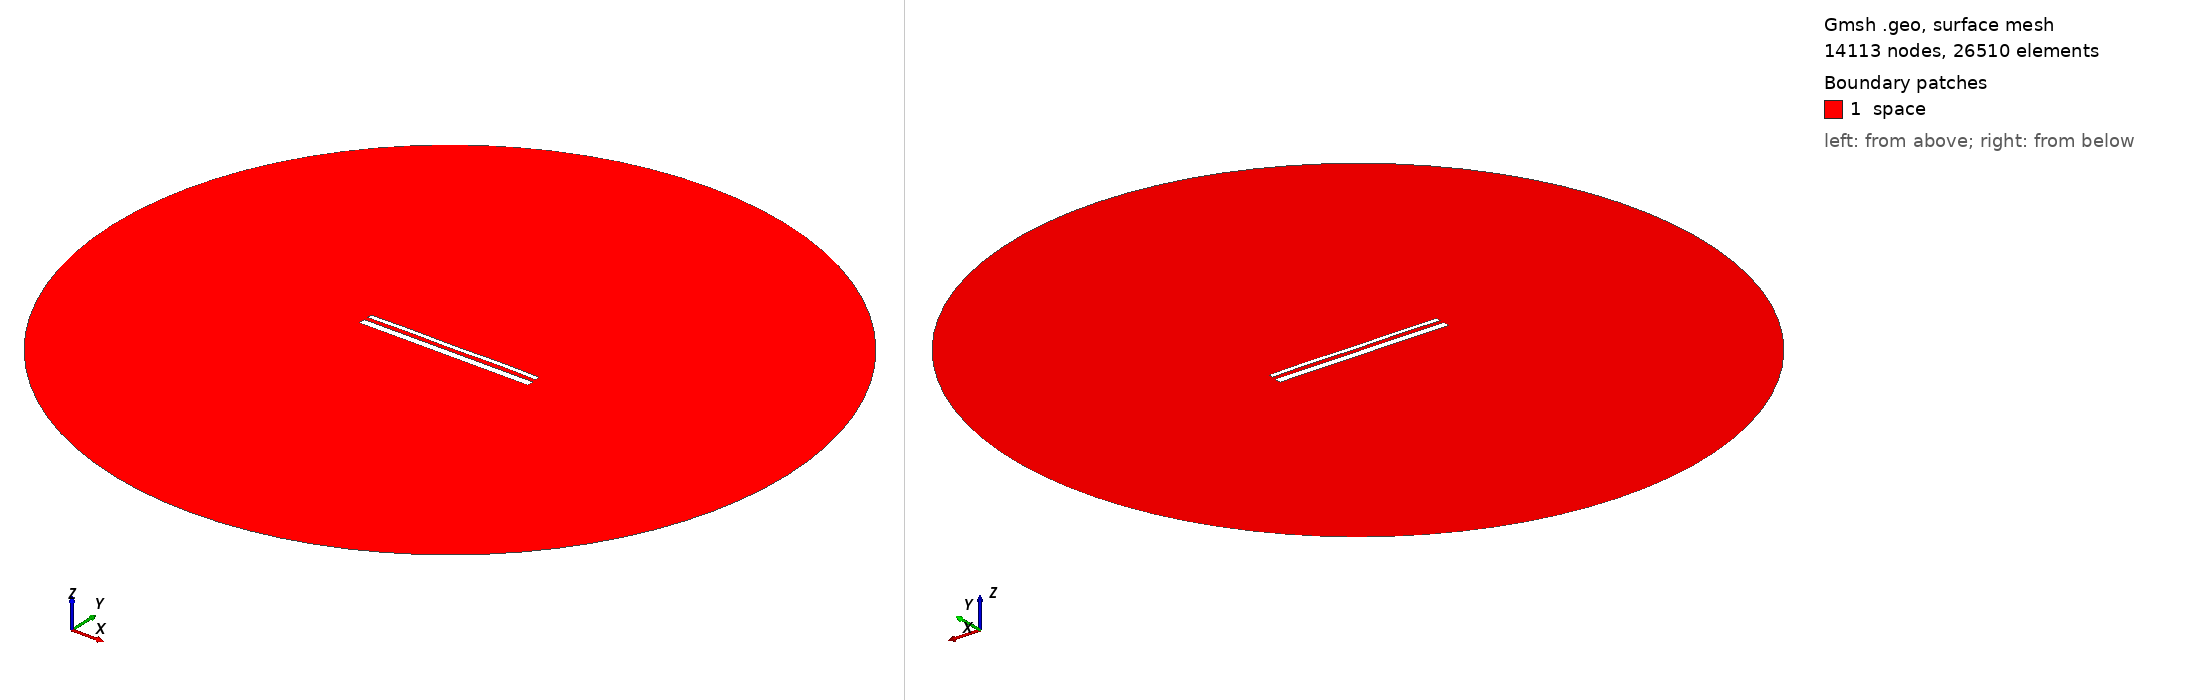

Gmsh geometry script, surface-meshed: 14113 nodes, 26510 surface elements. Boundary patches (legend numbers): 1 space. Left view from above one corner, right view from below the opposite corner. Legend entries are the model's physical surfaces. The drawing asked Gmsh for element sizes between 1% and 20% of the model's largest extent; the script's own settings can give other sizes.

=== 14340.geo (drawn) ===
//---------------------------------------
// Geometry kernel
//---------------------------------------

SetFactory("OpenCASCADE");



//---------------------------------------
// Parameters of the geometry
//---------------------------------------

// Overetch of the upper plate
overetch = 0.5;

// Distance between the plates
distance = 2.0;

// Discretization over the x axis (for the deformation)
nx = 50; 

// Length of the plate
L = 100 - overetch; 

// Number of modes
n = 4; 

// 1st mode coefficient
coeff(1) = 0.15;
beta(1) = 0.596864 * 3.1415926535 / L;

// 2nd mode coefficient
coeff(2) = 0.07499999999999998;
beta(2) = 1.49418 * 3.1415926535 / L;

// 3rd mode coefficient
coeff(3) = 0.0;
beta(3) = 2.50025 * 3.1415926535 / L;

// 4th mode coefficient
coeff(4) = 0.15;
beta(4) = 3.49999 * 3.1415926535 / L;



//---------------------------------------
// Upper plate (deformed rectangle)
//---------------------------------------

// Coordiantes of the upper plate
xmin = -50;
xmax = 50 - overetch;

// Height of the upper plate
yheight = 4 - 2 * overetch;

// Indexes of the points
UpperID[] = {};
LowerID[] = {};
LeftID[] = {};
RightID[] = {};

// Point index
p = 1;

// Horizontal edges
For i In {1:nx}
    x = xmin + (i-1)*(xmax - xmin)/(nx-1);

    y_bottom = distance / 2 + overetch;
    For j In {1:n}
        C = (Cosh(beta(j)*L) + Cos(beta(j)*L)) / (Sinh(beta(j)*L) + Sin(beta(j)*L));
        y_bottom  = y_bottom + coeff(j) * (Cosh(beta(j)*(x+50)) - Cos(beta(j)*(x+50)) - C * (Sinh(beta(j)*(x+50)) - Sin(beta(j)*(x+50))));
    EndFor

    y_top = y_bottom + yheight;

    Point(p) = {x, y_top, 0, 1.0};
    UpperID[i] = p;
    p = p + 1;

    Point(p) = {x, y_bottom, 0, 1.0};
    LowerID[i] = p;
    p = p + 1;
EndFor

// Create point lists
UpperPts[] = {}; LowerPts[] = {};
For i In {1:nx}
  UpperPts[] += {UpperID[i]};
  LowerPts[] += {LowerID[i]};
EndFor

// Build splines
Spline(1) = {UpperPts[]};
Spline(2) = {LowerPts[]};
Line(3) = {LowerPts[nx-1], UpperPts[nx-1]};
Line(4) = {LowerPts[0], UpperPts[0]};

// Build the plane surface
Curve Loop(1) = {2, 3, -1, -4};
Plane Surface(1) = {1};



//---------------------------------------
// Lower plate (rectangle)
//---------------------------------------

// Vertices
Point(1001) = {-50, -1, 0, 1.0};
Point(1002) = { 50, -1, 0, 1.0};
Point(1003) = { 50,  -5, 0, 1.0};
Point(1004) = {-50,  -5, 0, 1.0};

// Edges
Line(5) = {1001, 1002};
Line(6) = {1002, 1003};
Line(7) = {1003, 1004};
Line(8) = {1004, 1001};

// Plane surface
Line Loop(2) = {5, 6, 7, 8};
Plane Surface(2) = {2}; 



//---------------------------------------
// Outer (fictious) boundary
//---------------------------------------

// Points
Point(1005) = {0, 0, 0};       // Center
Point(1006) = {200, 0, 0};     // Start point
Point(1007) = {0, 200, 0};     // 90 degrees
Point(1008) = {-200, 0, 0};    // 180 degrees
Point(1009) = {0, -200, 0};    // 270 degrees

// Circle arcs (each needs start, center, end)
Circle(9) = {1006, 1005, 1007};
Circle(10) = {1007, 1005, 1008};
Circle(11) = {1008, 1005, 1009};
Circle(12) = {1009, 1005, 1006};

// Plane surface for the entire domain
Curve Loop(3) = {9, 10, 11, 12};
Surface(3) = {3};

// Subtract the plates from the whole domain to obtain the actual domain where we want to solve the equations
BooleanDifference{ Surface{3}; Delete; }{ Surface{1}; Surface{2}; Delete; }




//---------------------------------------
// Transfinite Lines/Curves
//---------------------------------------

// Set the number of points on the boundaries
r = 7;

// Plates
Transfinite Curve {1, 2} = 50*r Using Progression 1;
Transfinite Curve {3, 4} = 2*r Using Progression 1;
Transfinite Line {5, 7} = 50*r Using Progression 1;
Transfinite Line {6, 8} = 2*r Using Progression 1;

// Outer boundary
Transfinite Line {9, 10, 11, 12} = 20 Using Progression 1;



//---------------------------------------
// Physical groups
//---------------------------------------                

// Physical curves (boundaries)
Physical Line("force_segment", 10) = {2};
Physical Line("upper_plate", 11) = {1, 3, 4};
Physical Line("lower_plate", 12) = {5, 6, 7, 8};
Physical Line("boundary", 20) = {9, 10, 11, 12};

// Physical Surfaces
Physical Surface("space", 30) = {3};



//---------------------------------------
// 6. Generate the Mesh
//---------------------------------------

// 2D mesh generation
Mesh 2;
